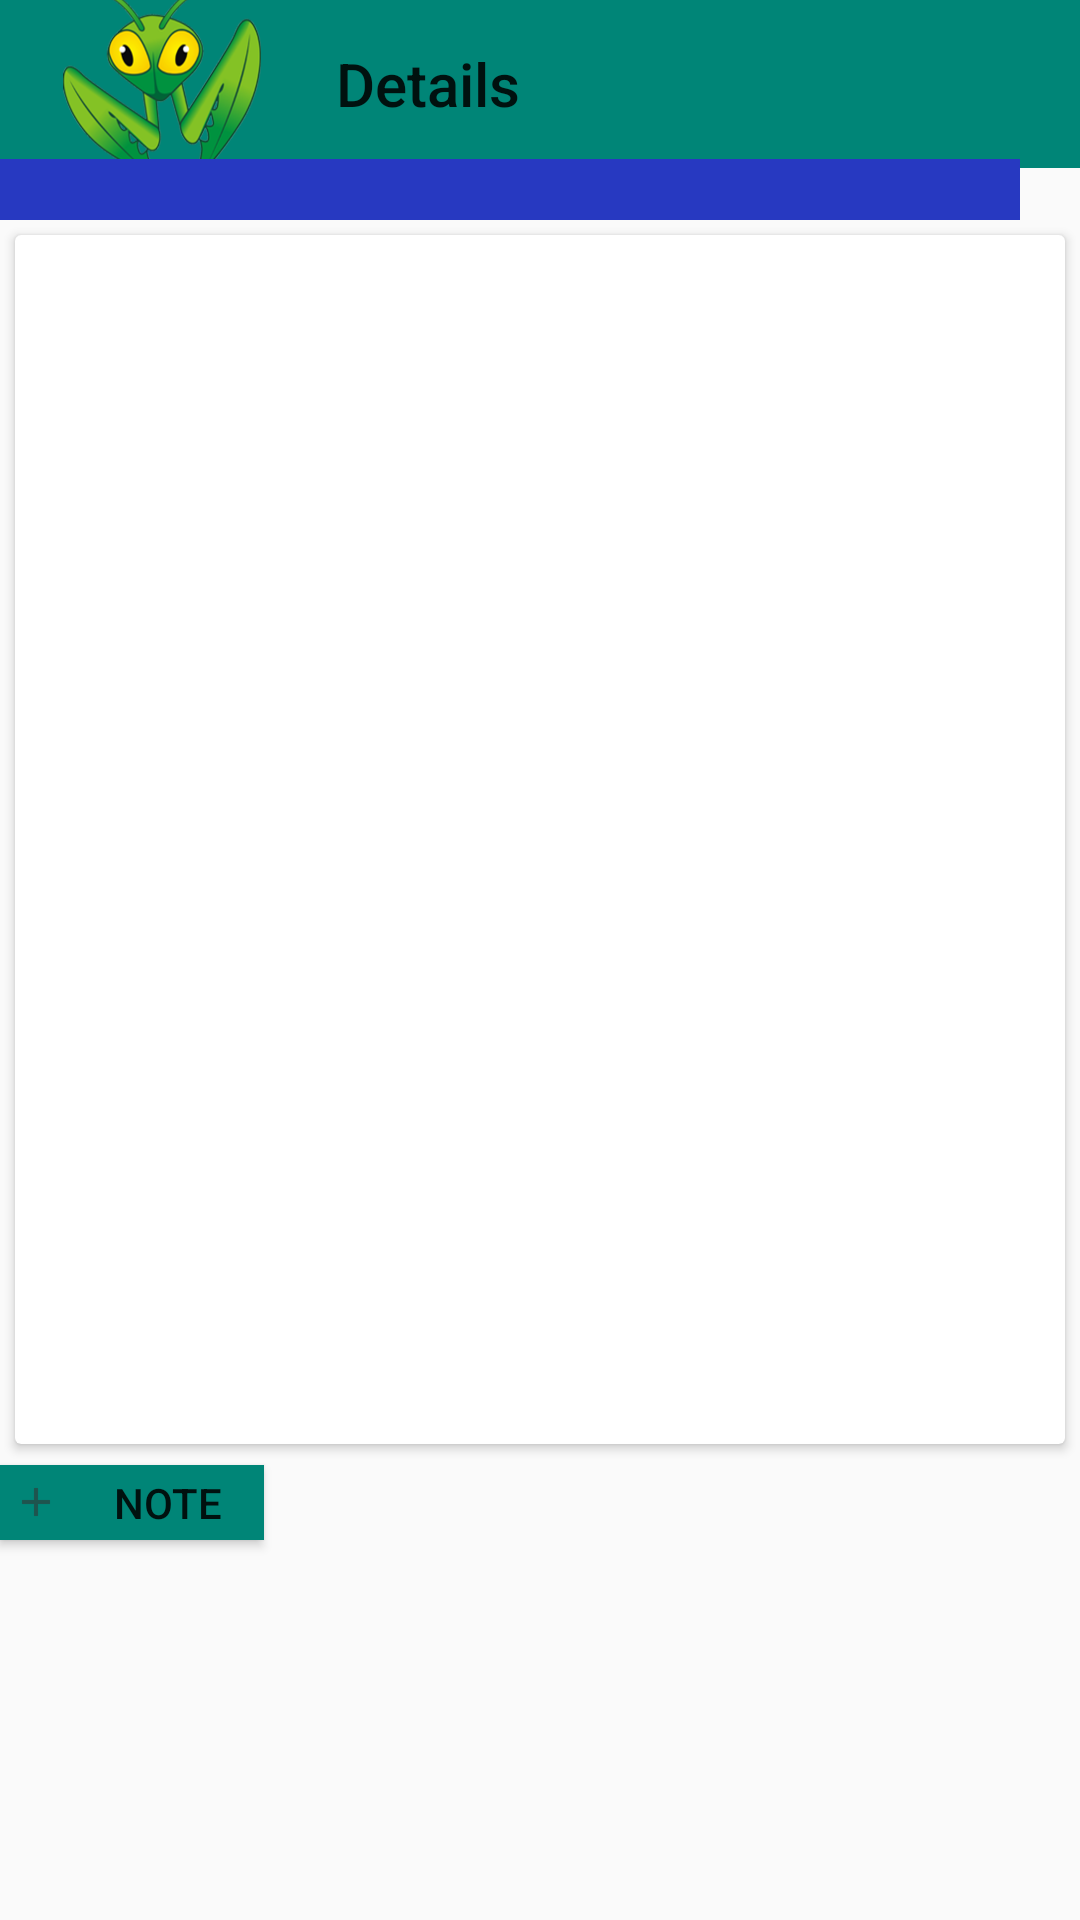

Produce the Android XML layout that renders to this screen, including the resource entries it uses.
<!-- AndroidManifest.xml: application theme AppTheme.NoActionBar -->
<!-- res/layout/activity_detail_issue.xml -->
<?xml version="1.0" encoding="utf-8"?>
<android.support.constraint.ConstraintLayout xmlns:android="http://schemas.android.com/apk/res/android"
    xmlns:app="http://schemas.android.com/apk/res-auto"
    xmlns:tools="http://schemas.android.com/tools"
    android:layout_width="match_parent"
    android:layout_height="match_parent"
    tools:context=".Detail_issue">

    <android.support.design.widget.AppBarLayout
        android:layout_width="match_parent"
        android:layout_height="wrap_content"
        android:theme="@style/AppTheme.NoActionBar">

        <android.support.v7.widget.Toolbar
            android:id="@+id/toolbar"
            app:navigationIcon="@mipmap/ic_mantis"
            android:layout_width="match_parent"
            android:layout_height="?attr/actionBarSize"
            android:background="?attr/colorPrimary"
            app:title="Details"
            app:popupTheme="@style/AppTheme.NoActionBar" />



    </android.support.design.widget.AppBarLayout>
    <include layout="@layout/content_detail_issue" />

</android.support.constraint.ConstraintLayout>
<!-- res/layout/content_detail_issue.xml (included above) -->
<?xml version="1.0" encoding="utf-8"?>
<android.support.constraint.ConstraintLayout xmlns:android="http://schemas.android.com/apk/res/android"
    xmlns:tools="http://schemas.android.com/tools"
    android:layout_width="match_parent"
    android:layout_height="match_parent">

    <ScrollView
        android:layout_width="match_parent"
        android:layout_height="match_parent"
        android:overScrollMode="never"
        android:fillViewport="true"
        >

        <LinearLayout
            android:layout_width="match_parent"
            android:layout_height="wrap_content"
            android:orientation="vertical">

            <TextView
                android:layout_width="match_parent"
                android:layout_height="wrap_content"
                android:layout_marginTop="53dp"
                android:layout_marginRight="20dp"
                android:id="@+id/dt_projet"
                android:textColor="#fafafa"
                android:background="@color/colorAccent"
                android:textAlignment="center"
                android:textSize="15sp"
                />

            <android.support.v7.widget.CardView
                android:layout_width="match_parent"
                android:layout_height="403dp"
                android:layout_margin="5dp"
                android:layoutMode="opticalBounds">

                <LinearLayout
                    android:layout_width="match_parent"
                    android:layout_height="388dp"
                    android:layout_margin="5dp"
                    android:orientation="vertical">

                    <LinearLayout
                        android:layout_width="match_parent"
                        android:layout_height="wrap_content"
                        android:orientation="horizontal">

                        <TextView
                            android:id="@+id/dt_description"
                            android:layout_width="186dp"
                            android:layout_height="match_parent"
                            android:layout_gravity="center_vertical"
                            android:layout_weight="1"
                            android:textColor="@android:color/black"
                            android:textSize="12sp"
                            android:scrollbars="vertical"/>
                    </LinearLayout>

                </LinearLayout>
            </android.support.v7.widget.CardView>
            <Button
                android:id="@+id/dt_addnote"
                android:layout_width="wrap_content"
                android:layout_height="25dp"
                android:layout_marginTop="2dp"
                android:background="@color/colorPrimary"
                android:drawableLeft="@drawable/ic_action_add"
                android:text="Note" />
            <android.support.v7.widget.RecyclerView
                android:id="@+id/recyclernote"
                android:layout_width="match_parent"
                android:layout_height="wrap_content"
                android:layout_margin="4dp">
            </android.support.v7.widget.RecyclerView>

        </LinearLayout>


    </ScrollView>


</android.support.constraint.ConstraintLayout>
<!-- resources referenced by this layout -->
<resources>
  <color name="colorAccent">#2739c1</color>
  <color name="colorPrimary">#008577</color>
  <!-- drawable ic_action_add: png bitmap (drawable-hdpi, 161 bytes) -->
  <!-- mipmap ic_mantis: png bitmap (mipmap-hdpi, 14202 bytes) -->
  <style name="AppTheme.NoActionBar">
          <item name="windowActionBar">false</item>
          <item name="windowNoTitle">true</item>
          <item name="colorPrimary">@color/colorPrimary</item>
          <item name="colorPrimaryDark">@color/colorPrimaryDark</item>
          <item name="colorAccent">@color/colorAccent</item>
      </style>
  <color name="colorPrimaryDark">#00574b</color>
</resources>
